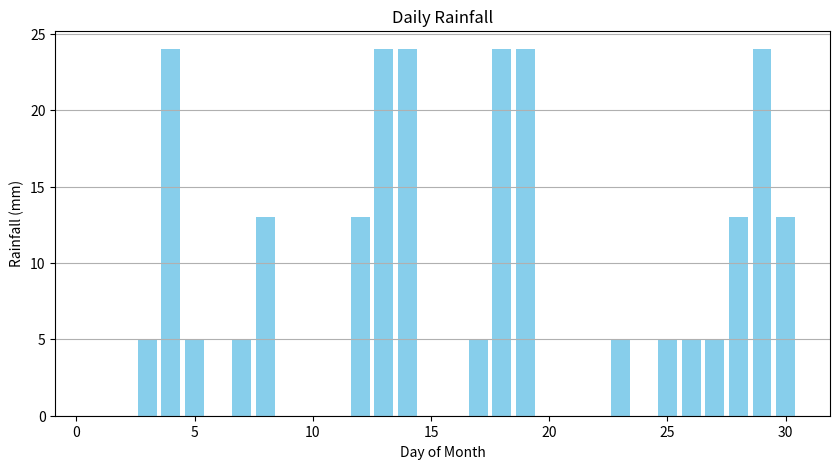
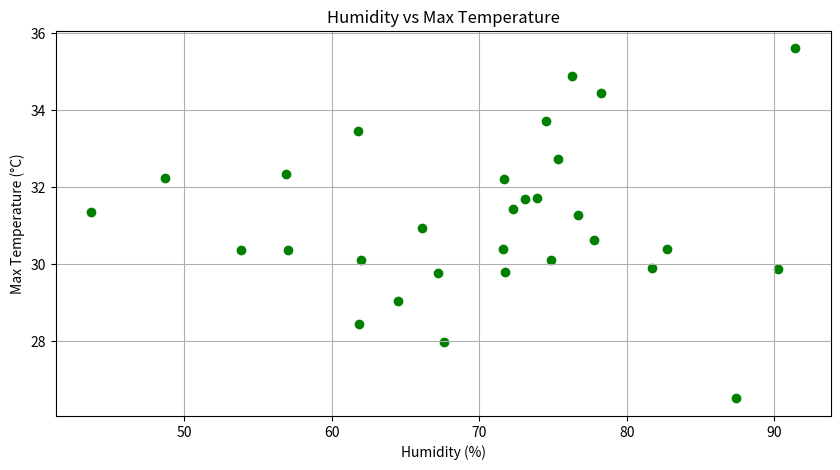
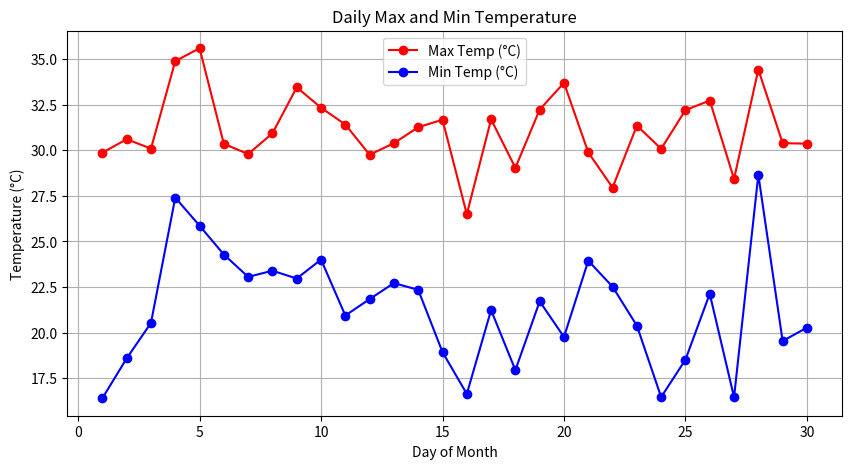

Here is the Python script that generated these plots, in order:
import numpy as np
import matplotlib.pyplot as plt

# Generate weather data for 30 days
days = np.arange(1, 31)

# Max temperature (mean=31°C, std=2)
max_temp = np.random.normal(loc=31, scale=2, size=30)

# Min temperature (5 to 15 degrees less than max temp)
min_temp = max_temp - np.random.uniform(5, 15, size=30)

# Humidity percentage (43% to 92%)
humidity = np.random.uniform(43, 92, size=30)

# Rainfall in mm (mostly dry days, occasional rain)
rainfall = np.random.choice([0, 0, 0, 5, 13, 24], size=30)

# Data Analysis with NumPy
avg_max_temp = np.mean(max_temp)
avg_min_temp = np.mean(min_temp)
max_rainfall = np.max(rainfall)
hottest_day = days[np.argmax(max_temp)]
wettest_day = days[np.argmax(rainfall)]

print(f"Average Max Temperature: {avg_max_temp:.2f} °C")
print(f"Average Min Temperature: {avg_min_temp:.2f} °C")
print(f"Maximum Rainfall: {max_rainfall} mm on Day {wettest_day}")
print(f"Hottest Day: Day {hottest_day} with {max_temp[hottest_day-1]:.2f} °C")

# Step 3: Visualization

# Rainfall as bar chart
plt.figure(figsize=(10,5))
plt.bar(days, rainfall, color='skyblue')
plt.xlabel('Day of Month')
plt.ylabel('Rainfall (mm)')
plt.title('Daily Rainfall')
plt.grid(axis='y')
plt.show()

# Humidity scatter plot vs Max Temperature
plt.figure(figsize=(10,5))
plt.scatter(humidity, max_temp, color='green')
plt.xlabel('Humidity (%)')
plt.ylabel('Max Temperature (°C)')
plt.title('Humidity vs Max Temperature')
plt.grid(True)
plt.show()

# Max and Min temperature over days
plt.figure(figsize=(10,5))
plt.plot(days, max_temp, label='Max Temp (°C)', color='red', marker='o')
plt.plot(days, min_temp, label='Min Temp (°C)', color='blue', marker='o')
plt.xlabel('Day of Month')
plt.ylabel('Temperature (°C)')
plt.title('Daily Max and Min Temperature')
plt.legend()
plt.grid(True)
plt.show()
